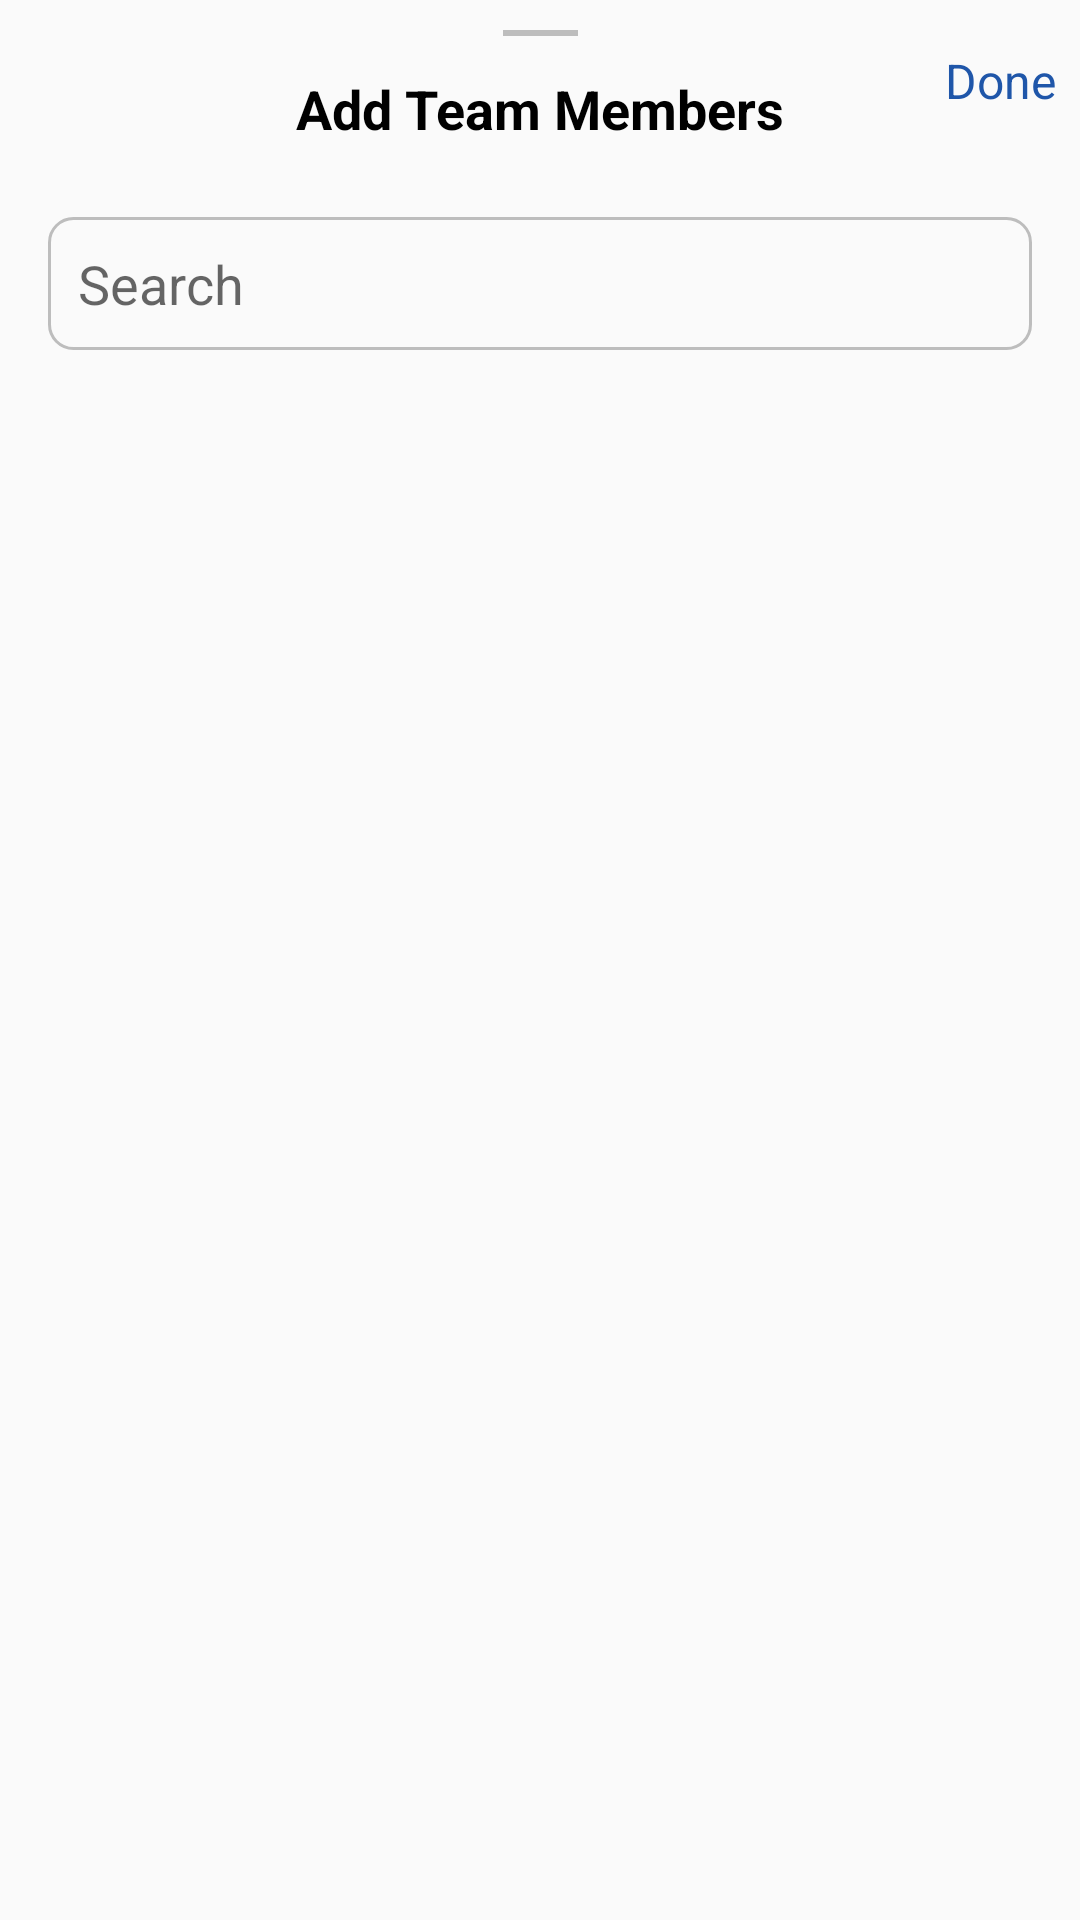

Write the Android layout XML for this screen, with the resource values it uses.
<!-- AndroidManifest.xml: application theme Theme.TechBpit -->
<!-- res/layout/bottom_sheet_add_team_members.xml -->
<?xml version="1.0" encoding="utf-8"?>
<LinearLayout xmlns:android="http://schemas.android.com/apk/res/android"
    xmlns:app="http://schemas.android.com/apk/res-auto"
    android:layout_width="match_parent"
    android:layout_height="match_parent"
    android:orientation="vertical">

    <androidx.constraintlayout.widget.ConstraintLayout
        android:layout_width="match_parent"
        android:layout_height="wrap_content"
        android:layout_marginTop="8dp"
        android:layout_marginBottom="12dp">

        <View
            android:layout_width="25dp"
            android:layout_height="2dp"
            android:layout_marginTop="2dp"
            android:background="#bdbdbd"
            app:layout_constraintEnd_toEndOf="parent"
            app:layout_constraintStart_toStartOf="parent"
            app:layout_constraintTop_toTopOf="parent" />

        <TextView
            android:id="@+id/textView4"
            android:layout_width="wrap_content"
            android:layout_height="wrap_content"
            android:layout_centerHorizontal="true"
            android:layout_marginTop="16dp"
            android:text="Add Team Members"
            android:textColor="@color/black"
            android:textSize="18sp"
            android:textStyle="bold"
            app:layout_constraintBottom_toBottomOf="parent"
            app:layout_constraintEnd_toEndOf="parent"
            app:layout_constraintHorizontal_bias="0.5"
            app:layout_constraintStart_toStartOf="parent"
            app:layout_constraintTop_toTopOf="parent" />

        <TextView
            android:id="@+id/tv_done"
            android:layout_width="wrap_content"
            android:layout_height="wrap_content"
            android:layout_marginTop="8dp"
            android:layout_marginEnd="8dp"
            android:text="Done"
            android:textColor="#1f56a9"
            android:textFontWeight="500"
            android:textSize="16sp"
            app:layout_constraintEnd_toEndOf="parent"
            app:layout_constraintTop_toTopOf="parent" />
    </androidx.constraintlayout.widget.ConstraintLayout>

    <EditText
        android:id="@+id/edt_search"
        android:layout_width="match_parent"
        android:layout_height="wrap_content"
        android:layout_marginHorizontal="16dp"
        android:layout_marginVertical="12dp"
        android:background="@drawable/bg_edittext_grey_line"
        android:drawableLeft="@drawable/ic_baseline_search_24"
        android:drawablePadding="10dp"
        android:hint="Search"
        android:padding="10dp" />

    <TextView
        android:id="@+id/tv_no_results_found"
        android:layout_width="wrap_content"
        android:layout_height="wrap_content"
        android:layout_gravity="center_horizontal"
        android:text="No Results Found :/"
        android:textSize="16sp"
        android:visibility="gone" />

    <androidx.recyclerview.widget.RecyclerView
        android:id="@+id/rv_added_members"
        android:layout_width="match_parent"
        android:layout_height="wrap_content" />

    <androidx.recyclerview.widget.RecyclerView
        android:id="@+id/rv_all_users"
        android:layout_width="match_parent"
        android:layout_height="match_parent" />

</LinearLayout>
<!-- resources referenced by this layout -->
<resources>
  <color name="black">#FF000000</color>
  <!-- drawable bg_edittext_grey_line (drawable) -->
  <?xml version="1.0" encoding="utf-8"?>
  <shape xmlns:android="http://schemas.android.com/apk/res/android"
      android:shape="rectangle">
      <stroke
          android:width="1dp"
          android:color="#bdbdbd" />
      <corners android:radius="8dp" />
  </shape>
  <style name="Theme.TechBpit" parent="Theme.AppCompat.Light.NoActionBar">
          <item name="android:statusBarColor" tools:targetApi="l">@color/colorPrimary</item>
          
      </style>
  <color name="colorPrimary">#2E3094</color>
</resources>
